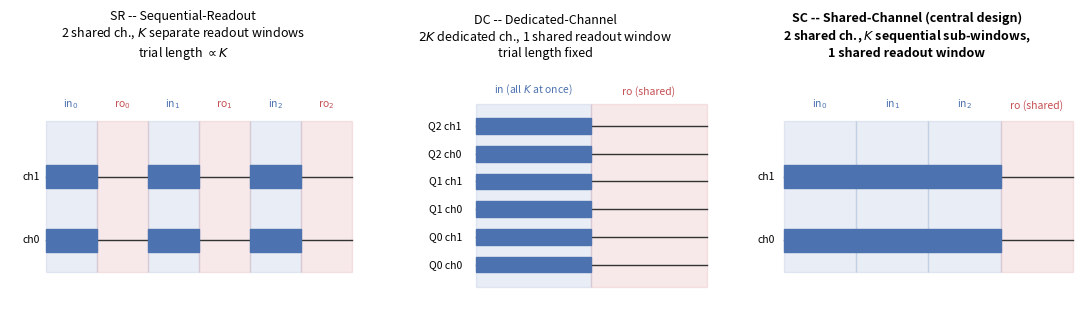

Recreate this plot in Python.
"""
Schematic timing diagrams for the three multi-query trial designs compared in
Section "Multi-Query Design Comparison": SR (sequential-readout), DC
(dedicated-channel), SC (shared-channel). Pure illustration of trial structure
-- no model run, no data dependency.

Usage (from snn_async_delays/):
    python -m scripts.plot_design_schematic
"""
import os

import matplotlib.patches as mpatches
import matplotlib.pyplot as plt

K = 3
SUBWIN = 1.0   # arbitrary time unit per sub-window
READ = 1.0     # readout window length (same unit)

INPUT_COLOR = "#4C72B0"
READ_COLOR = "#C44E52"
CHANNEL_COLOR = "#333333"


def draw_channel_lane(ax, y, x0, x1, active_spans, label):
    ax.plot([x0, x1], [y, y], color=CHANNEL_COLOR, lw=1.0, zorder=1)
    for (a, b, c) in active_spans:
        ax.add_patch(mpatches.Rectangle((a, y - 0.07), b - a, 0.14,
                                         color=c, zorder=2))
    ax.text(x0 - 0.12, y, label, ha="right", va="center", fontsize=7.5)


def draw_window_band(ax, x0, x1, y0, y1, color, label, alpha=0.12):
    ax.add_patch(mpatches.Rectangle((x0, y0), x1 - x0, y1 - y0,
                                     color=color, alpha=alpha, zorder=0))
    ax.text((x0 + x1) / 2, y1 + 0.06, label, ha="center", va="bottom",
            fontsize=7.5, color=color)


def panel_sr(ax):
    """Sequential-Readout: K blocks, each [input_k | readout_k], 2 shared channels."""
    n_ch = 2
    total = K * (SUBWIN + READ)
    top = 0.3 + n_ch * 0.4 + 0.15
    for k in range(K):
        x_in0 = k * (SUBWIN + READ)
        x_in1 = x_in0 + SUBWIN
        x_ro1 = x_in1 + READ
        draw_window_band(ax, x_in0, x_in1, 0.3, top, INPUT_COLOR, f"in$_{{{k}}}$")
        draw_window_band(ax, x_in1, x_ro1, 0.3, top, READ_COLOR, f"ro$_{{{k}}}$")
    for c in range(n_ch):
        y = 0.5 + c * 0.4
        spans = [(k * (SUBWIN + READ), k * (SUBWIN + READ) + SUBWIN, INPUT_COLOR)
                  for k in range(K)]
        draw_channel_lane(ax, y, 0, total, spans, f"ch{c}")
    ax.set_xlim(-0.7, total + 0.1)
    ax.set_ylim(0, top + 0.35)
    ax.set_title("SR -- Sequential-Readout\n2 shared ch., $K$ separate readout windows\n"
                 "trial length $\\propto K$", fontsize=9)
    ax.axis("off")


def panel_dc(ax):
    """Dedicated-Channel: 2K dedicated channels, simultaneous input, 1 shared readout."""
    n_ch = 2 * K
    total = SUBWIN + READ
    top = 0.3 + n_ch * 0.25 + 0.15
    draw_window_band(ax, 0, SUBWIN, 0.3, top, INPUT_COLOR, "in (all $K$ at once)")
    draw_window_band(ax, SUBWIN, total, 0.3, top, READ_COLOR, "ro (shared)")
    for c in range(n_ch):
        y = 0.5 + c * 0.25
        spans = [(0, SUBWIN, INPUT_COLOR)]
        label = f"Q{c // 2} ch{c % 2}"
        draw_channel_lane(ax, y, 0, total, spans, label)
    ax.set_xlim(-0.9, total + 0.1)
    ax.set_ylim(0, top + 0.35)
    ax.set_title("DC -- Dedicated-Channel\n$2K$ dedicated ch., 1 shared readout window\n"
                 "trial length fixed", fontsize=9)
    ax.axis("off")


def panel_sc(ax):
    """Shared-Channel: 2 shared channels, K sequential sub-windows, 1 shared readout."""
    n_ch = 2
    total = K * SUBWIN + READ
    top = 0.3 + n_ch * 0.4 + 0.15
    for k in range(K):
        x0, x1 = k * SUBWIN, (k + 1) * SUBWIN
        draw_window_band(ax, x0, x1, 0.3, top, INPUT_COLOR, f"in$_{{{k}}}$")
    draw_window_band(ax, K * SUBWIN, total, 0.3, top, READ_COLOR, "ro (shared)")
    for c in range(n_ch):
        y = 0.5 + c * 0.4
        spans = [(k * SUBWIN, (k + 1) * SUBWIN, INPUT_COLOR) for k in range(K)]
        draw_channel_lane(ax, y, 0, total, spans, f"ch{c}")
    ax.set_xlim(-0.7, total + 0.1)
    ax.set_ylim(0, top + 0.35)
    ax.set_title("SC -- Shared-Channel (central design)\n2 shared ch., $K$ sequential "
                 "sub-windows,\n1 shared readout window", fontsize=9, fontweight="bold")
    ax.axis("off")


def main():
    fig, axes = plt.subplots(1, 3, figsize=(11, 3.4))
    panel_sr(axes[0])
    panel_dc(axes[1])
    panel_sc(axes[2])
    fig.tight_layout()
    out_dir = "paper/figures"
    os.makedirs(out_dir, exist_ok=True)
    out_path = os.path.join(out_dir, "fig_design_schematics.png")
    fig.savefig(out_path, dpi=200, bbox_inches="tight")
    plt.close(fig)
    print(f"Saved: {out_path}")


if __name__ == "__main__":
    main()
